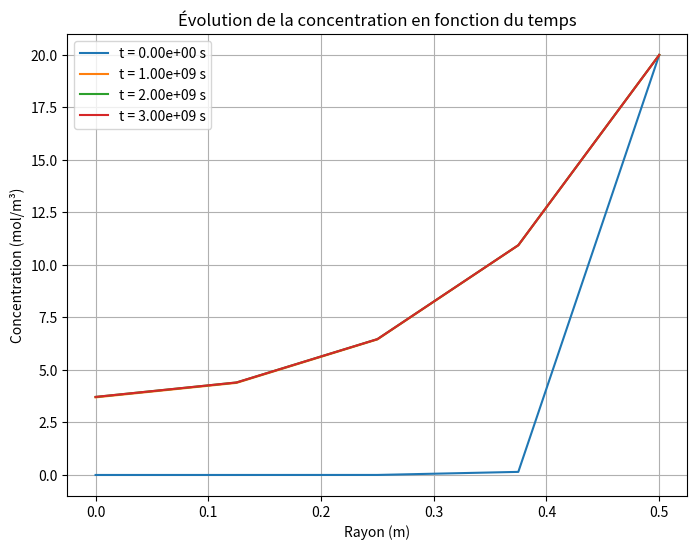

Here is the Python script that generated this plot:
# -*- coding: utf-8 -*-
"""
Created on Sat Feb 22 08:57:48 2025

[redacted]
"""

import numpy as np
import matplotlib.pyplot as plt

# Paramètres du problème
R = 0.5  # Rayon du pilier (m)
Ce = 20  # Concentration en surface (mol/m³)
Deff = 1e-10  # Coefficient de diffusion (m²/s)
k = 4e-9  # Constante de réaction (s⁻¹)

# Discrétisation
N = 5  # Nombre de nœuds spatiaux
dt = 1e6  # Pas de temps (s)
t_final = 4e9  # Temps final (s)

r = np.linspace(0, R, N)
dr = R / (N - 1)
C = np.zeros(N)  # Condition initiale : C(r, 0) = 0

# Matrice du schéma d'Euler implicite
A = np.zeros((N, N))
b = np.zeros(N)

def construire_matrice():
    global A
    for i in range(1, N-1):
        A[i, i-1] = Deff / dr**2 - Deff / (2 * r[i] * dr)
        A[i, i] = -2 * Deff / dr**2 - k - 1/dt
        A[i, i+1] = Deff / dr**2 + Deff / (2 * r[i] * dr)
    
    # Condition aux limites : symétrie à r=0
    A[0, 0] = -3
    A[0, 1] = 4
    A[0, 2] = -1
    
    # Condition aux limites : Dirichlet à r=R
    A[N-1, N-1] = 1

def avancer_temps():
    global C
    plt.figure(figsize=(8,6))
    for t in range(int(t_final / dt)):
        b[1:N-1] = -C[1:N-1] / dt  # Suppression du terme source S, remplacé par k * C
        b[0] = 0  # Condition de symétrie
        b[N-1] = Ce  # Condition de Dirichlet
        
        C = np.linalg.solve(A, b)  # Résolution du système linéaire
        
        if t % 1000 == 0:
            print(f"Avancement temporel : {t*dt/t_final*100:.2f}%")
            plt.plot(r, C, label=f"t = {t*dt:.2e} s")
    
    # Affichage final
    plt.xlabel("Rayon (m)")
    plt.ylabel("Concentration (mol/m³)")
    plt.legend()
    plt.grid()
    plt.title("Évolution de la concentration en fonction du temps")
    plt.show()

# Exécution
construire_matrice()
avancer_temps()